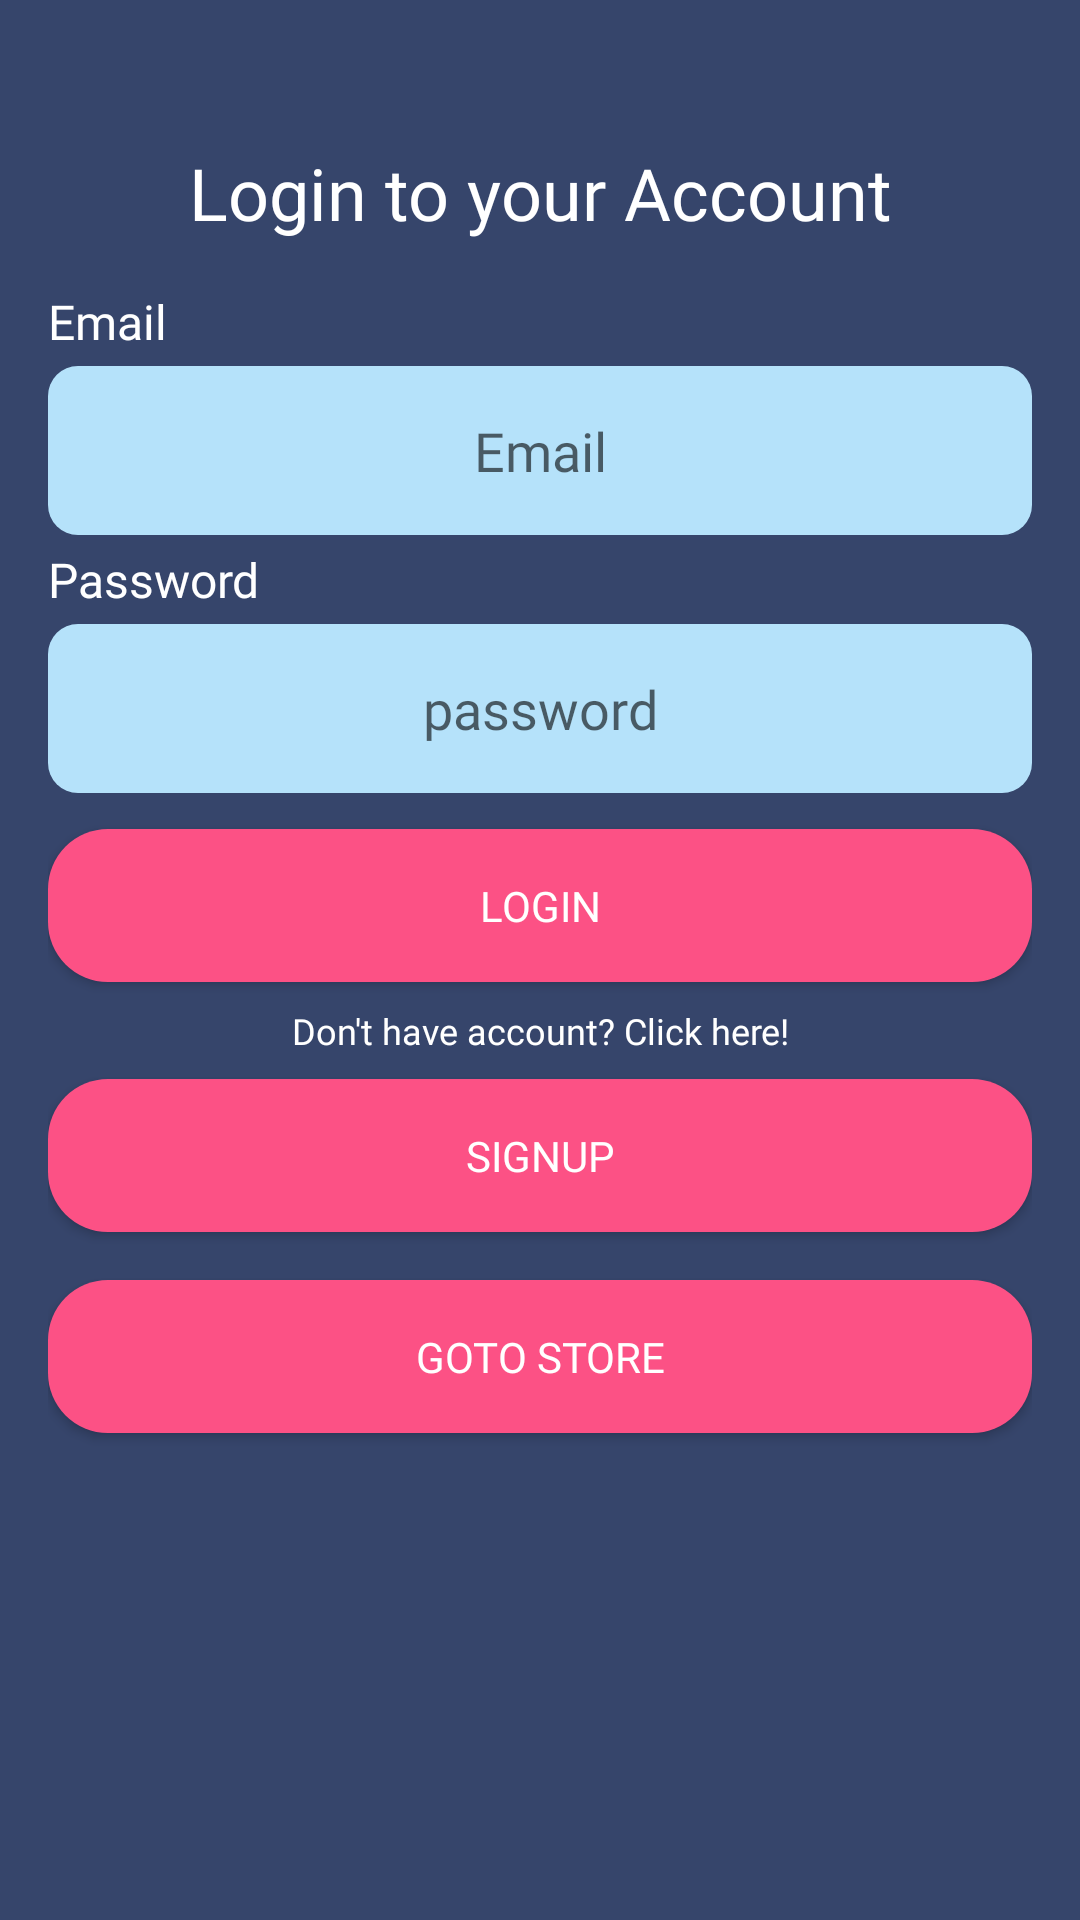

Here is an Android app screen rendered from its layout file. Give the layout XML and the strings, colors and styles it references.
<!-- AndroidManifest.xml: application theme Theme.EssStore -->
<!-- res/layout/activity_login.xml -->
<?xml version="1.0" encoding="utf-8"?>
<LinearLayout xmlns:android="http://schemas.android.com/apk/res/android"
    xmlns:tools="http://schemas.android.com/tools"
    android:layout_width="match_parent"
    android:layout_height="match_parent"
    android:background="@color/primary_color"
    android:orientation="vertical"
    android:padding="16dp"
    tools:context=".view.Login">

    <ImageView
        android:id="@+id/btn_login_screen_back"
        android:layout_width="wrap_content"
        android:layout_height="wrap_content"
        android:src="@drawable/icon_back"
        android:clickable="true"/>

    <TextView
        android:layout_marginTop="32dp"
        android:layout_width="match_parent"
        android:layout_height="wrap_content"
        android:layout_gravity="center"
        android:gravity="center"
        android:fontFamily="@font/montserrat_bold"
        android:textSize="24sp"
        android:text="Login to your Account"
        android:textColor="@color/white"/>

    <LinearLayout
        android:layout_width="match_parent"
        android:layout_height="match_parent"
        android:layout_marginTop="16dp"
        android:orientation="vertical">

        
        <TextView
            android:layout_width="match_parent"
            android:layout_height="wrap_content"
            android:text="Email"
            android:textSize="16sp"
            android:fontFamily="@font/montserrat_bold"
            android:textColor="@color/white"/>

        <EditText
            android:id="@+id/et_login_screen_email"
            android:layout_width="match_parent"
            android:layout_height="wrap_content"
            android:hint="Email"
            android:gravity="center"
            android:layout_marginTop="4dp"
            android:fontFamily="@font/montserrat"
            android:layout_marginBottom="4dp"
            android:padding="16dp"
            android:background="@drawable/bg_edit_text"/>

        
        <TextView
            android:layout_width="match_parent"
            android:layout_height="wrap_content"
            android:text="Password"
            android:textSize="16sp"
            android:fontFamily="@font/montserrat_bold"
            android:textColor="@color/white"/>

        <EditText
            android:id="@+id/et_login_screen_password"
            android:layout_width="match_parent"
            android:layout_height="wrap_content"
            android:hint="password"
            android:inputType="textPassword"
            android:gravity="center"
            android:layout_marginTop="4dp"
            android:fontFamily="@font/montserrat"
            android:layout_marginBottom="4dp"
            android:padding="16dp"
            android:background="@drawable/bg_edit_text"/>

        <androidx.appcompat.widget.AppCompatButton
            android:id="@+id/btn_login_screen_login"
            android:layout_marginTop="8dp"
            android:layout_marginBottom="8dp"
            android:layout_width="match_parent"
            android:layout_height="wrap_content"
            android:textColor="@color/white"
            android:fontFamily="@font/montserrat"
            android:padding="16dp"
            android:text="Login"
            android:background="@drawable/bg_button_ripple_effect"/>

        <TextView
            android:layout_width="match_parent"
            android:layout_height="wrap_content"
            android:gravity="center"
            android:fontFamily="@font/montserrat"
            android:textSize="12sp"
            android:text="Don't have account? Click here!"
            android:textColor="@color/white"/>

        <androidx.appcompat.widget.AppCompatButton
            android:id="@+id/btn_login_screen_signup"
            android:layout_marginTop="8dp"
            android:layout_marginBottom="8dp"
            android:layout_width="match_parent"
            android:layout_height="wrap_content"
            android:textColor="@color/white"
            android:fontFamily="@font/montserrat"
            android:padding="16dp"
            android:text="Signup"
            android:background="@drawable/bg_button_ripple_effect"/>

        <androidx.appcompat.widget.AppCompatButton
            android:id="@+id/btn_login_screen_home"
            android:layout_marginTop="8dp"
            android:layout_marginBottom="8dp"
            android:layout_width="match_parent"
            android:layout_height="wrap_content"
            android:textColor="@color/white"
            android:fontFamily="@font/montserrat"
            android:padding="16dp"
            android:text="GOTO STORE"
            android:background="@drawable/bg_button_ripple_effect"/>
    </LinearLayout>

</LinearLayout>
<!-- resources referenced by this layout -->
<resources>
  <color name="primary_color">#36456b</color>
  <color name="white">#FFFFFFFF</color>
  <!-- drawable bg_button_ripple_effect (drawable) -->
  <?xml version="1.0" encoding="utf-8"?>
  <ripple xmlns:android="http://schemas.android.com/apk/res/android"
      android:color="@color/primary_color">
      <item android:id="@android:id/mask">
          <shape android:shape="rectangle">
              <solid android:color="@color/white" />
              <corners android:radius="20dp" />
          </shape>
      </item>
  
      <item android:id="@android:id/background">
          <shape android:shape="rectangle">
              <gradient
                  android:angle="90"
                  android:endColor="@color/secondary_color"
                  android:startColor="@color/secondary_color"
                  android:type="linear" />
              <corners android:radius="20dp" />
          </shape>
      </item>
  </ripple>
  <!-- drawable bg_edit_text (drawable) -->
  <?xml version="1.0" encoding="utf-8"?>
  <shape xmlns:android="http://schemas.android.com/apk/res/android">
      <solid android:color="@color/primary_color_accent"/>
      <corners android:radius="10dp"/>
  </shape>
  <style name="Theme.EssStore" parent="Theme.MaterialComponents.DayNight.NoActionBar">
          
          <item name="colorPrimary">@color/primary_color</item>
          <item name="colorPrimaryVariant">@color/primary_color_accent</item>
          <item name="colorOnPrimary">@color/white</item>
          
          <item name="colorSecondary">@color/secondary_color</item>
          <item name="colorSecondaryVariant">@color/secondary_color_accent</item>
          <item name="colorOnSecondary">@color/black</item>
          
          <item name="android:statusBarColor" tools:targetApi="l">?attr/colorPrimary</item>
          
      </style>
  <color name="secondary_color">#fc5185</color>
  <color name="primary_color_accent">#b5e2fa</color>
  <color name="secondary_color_accent">#f5f5f5</color>
  <color name="black">#FF000000</color>
</resources>
